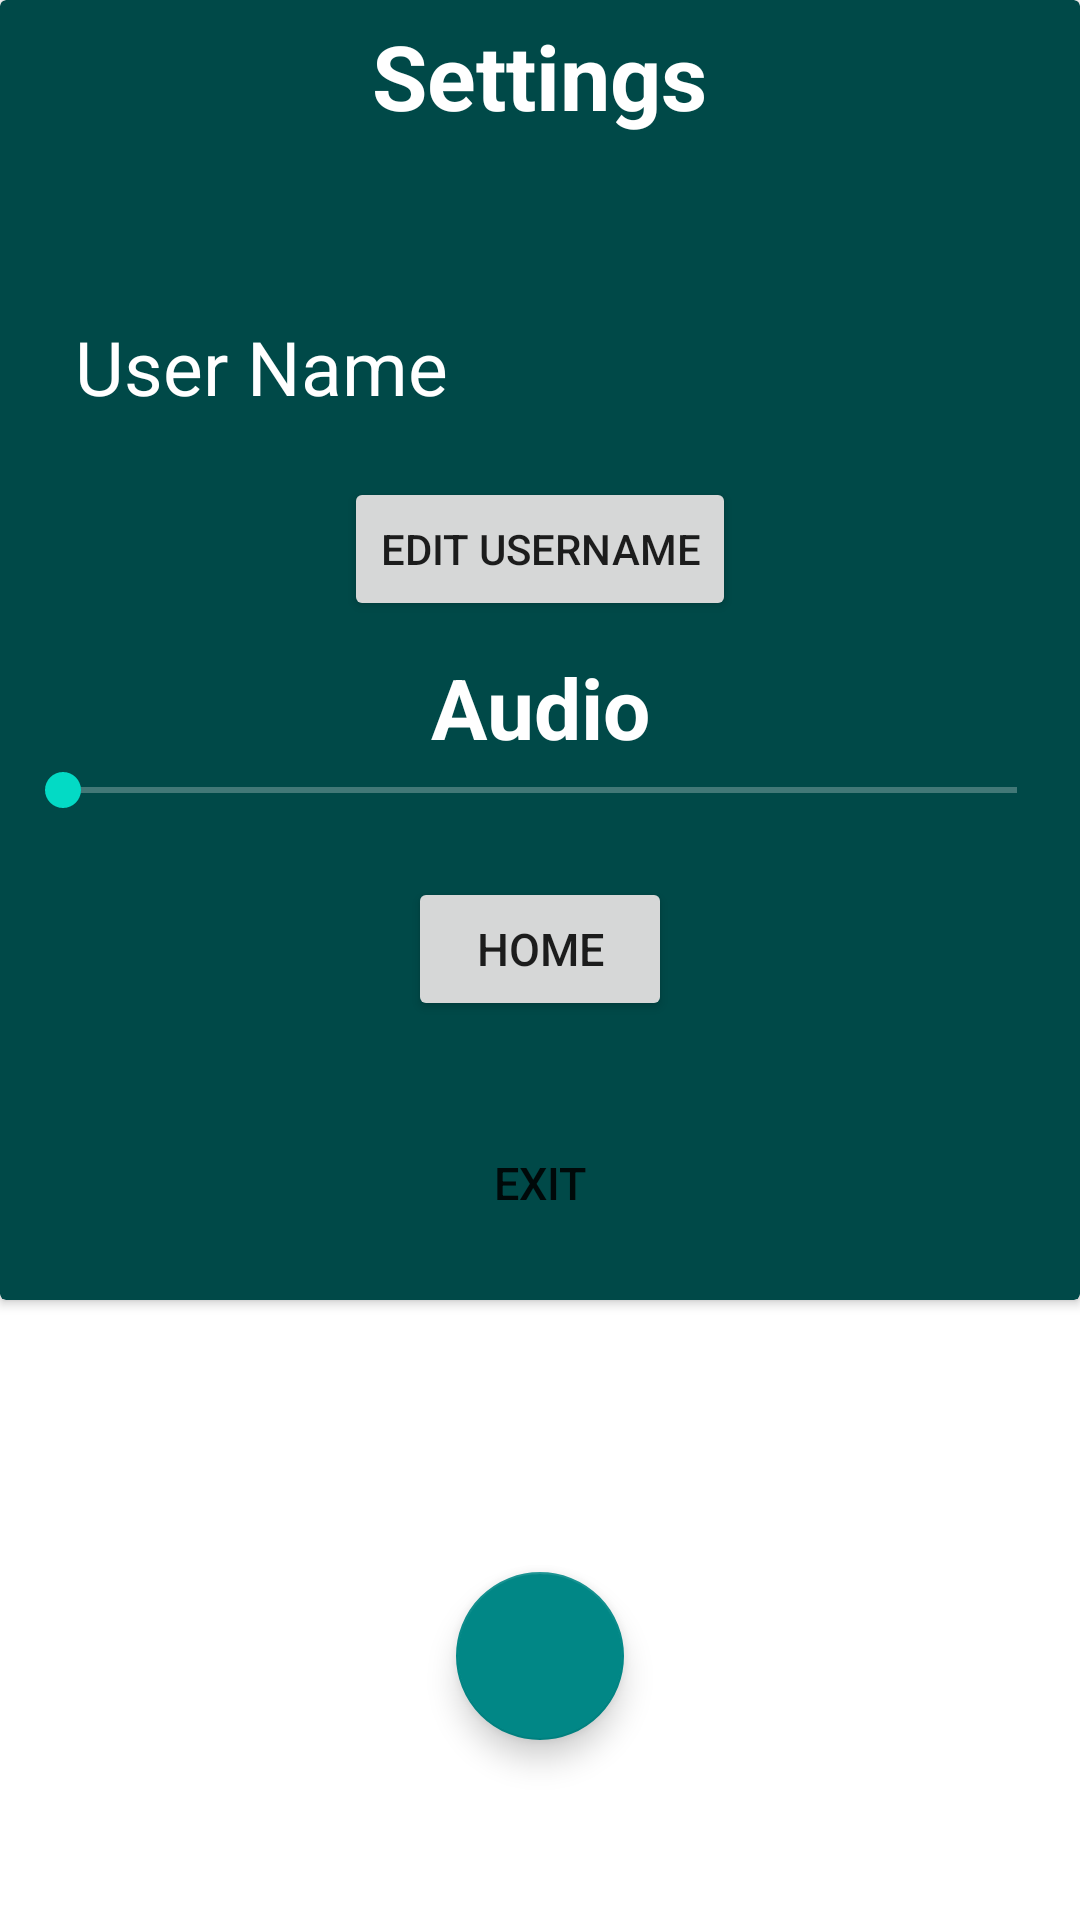

Write the Android layout XML for this screen, with the resource values it uses.
<!-- AndroidManifest.xml: application theme Theme.FivePebells -->
<!-- res/layout/activity_user_settings.xml -->
<?xml version="1.0" encoding="utf-8"?>
<RelativeLayout xmlns:android="http://schemas.android.com/apk/res/android"
    xmlns:app="http://schemas.android.com/apk/res-auto"
    xmlns:tools="http://schemas.android.com/tools"
    android:layout_width="match_parent"
    android:layout_height="match_parent"
    tools:context=".UserSettings">


  <androidx.cardview.widget.CardView
      android:layout_width="match_parent"
      android:layout_height="wrap_content"
      app:cardBackgroundColor="@color/teal_900">
  <LinearLayout
      android:layout_width="match_parent"
      android:layout_height="wrap_content"
      android:orientation="vertical">

  <TextView
      android:layout_width="wrap_content"
      android:layout_height="wrap_content"
      android:layout_gravity="center"
      android:id="@+id/DialogHeader"
      android:text="Settings"

      android:textSize="30sp"
      android:textColor="@color/white"
      android:textStyle="bold"
      android:padding="5dp"
      android:layout_marginBottom="30dp"/>

  <LinearLayout
      android:layout_width="match_parent"
      android:layout_height="wrap_content"
      android:orientation="vertical"
      android:weightSum="4"
      android:padding="5dp">

    <TextView
        android:layout_width="match_parent"
        android:layout_height="wrap_content"
        android:text="User Name"
        android:textSize="25dp"
        android:padding="10dp"
        android:id="@+id/UserNameHolder"
        android:textColor="@color/white"
        android:layout_margin="10dp"
        android:layout_weight="1.5"/>
    <EditText
        android:layout_width="match_parent"
        android:layout_height="wrap_content"
        android:hint="Enter Username"
        android:textColor="@color/white"
        android:id="@+id/UserNameEditText"
        android:visibility="gone"
        android:layout_marginBottom="30dp"/>
    <Button
        android:layout_width="wrap_content"
        android:layout_height="wrap_content"
        android:layout_gravity="center"
        android:text="Edit UserName"
        android:id="@+id/EditUserNameButton"
        />
  </LinearLayout>

  



  <LinearLayout
      android:layout_width="match_parent"
      android:layout_height="match_parent"
      android:orientation="vertical"
      android:padding="5dp">
    <TextView
        android:layout_width="match_parent"
        android:layout_height="wrap_content"
        android:text="Audio"
        android:textSize="28dp"
        android:textColor="@color/white"
        android:textAlignment="center"
        android:textStyle="bold"/>
    <SeekBar
        android:layout_width="match_parent"
        android:layout_height="wrap_content"
        android:thumbTint="@color/teal_200"
        android:backgroundTint="@color/white"
        android:id="@+id/VolumeSeeker"
        android:progressBackgroundTint="@color/white"
        android:outlineSpotShadowColor="@color/teal_200"
        />


  </LinearLayout>

  <Button
      android:layout_width="wrap_content"
      android:layout_height="wrap_content"
      android:layout_gravity="center"
      android:text="Home"
      android:textSize="15dp"
      android:id="@+id/MenuHomeButton"
      android:layout_margin="15dp" />
  <Button
      android:layout_width="wrap_content"
      android:background="@drawable/roundstyle"
      android:layout_height="wrap_content"
      android:layout_gravity="center"
      android:id="@+id/MenuExitButton"
      android:text="Exit"
      android:layout_margin="15dp"
      android:textSize="15dp"/>

  </LinearLayout>
  </androidx.cardview.widget.CardView>

  <com.google.android.material.floatingactionbutton.FloatingActionButton
      android:id="@+id/floatingActionButton"
      android:layout_width="wrap_content"
      android:layout_height="wrap_content"
      android:clickable="true"
      android:layout_centerInParent="true"
      android:layout_alignParentBottom="true"
      android:layout_marginBottom="60dp"
      app:srcCompat="@drawable/pebelles_close_24" />

</RelativeLayout>
<!-- resources referenced by this layout -->
<resources>
  <color name="teal_200">#FF03DAC5</color>
  <color name="teal_900">#004948</color>
  <color name="white">#FFFFFFFF</color>
  <style name="Theme.FivePebells" parent="Theme.MaterialComponents.DayNight.DarkActionBar">
          
          <item name="colorPrimary">@color/teal_200</item>
        <item name="colorOnPrimary">@color/white</item>
          
          <item name="colorSecondary">@color/teal_700</item>
          <item name="colorSecondaryVariant">@color/teal_200</item>
          <item name="colorOnSecondary">@color/teal_900</item>
          
          <item name="android:statusBarColor">?attr/colorPrimaryVariant</item>
          
      </style>
  <color name="teal_700">#FF018786</color>
</resources>
